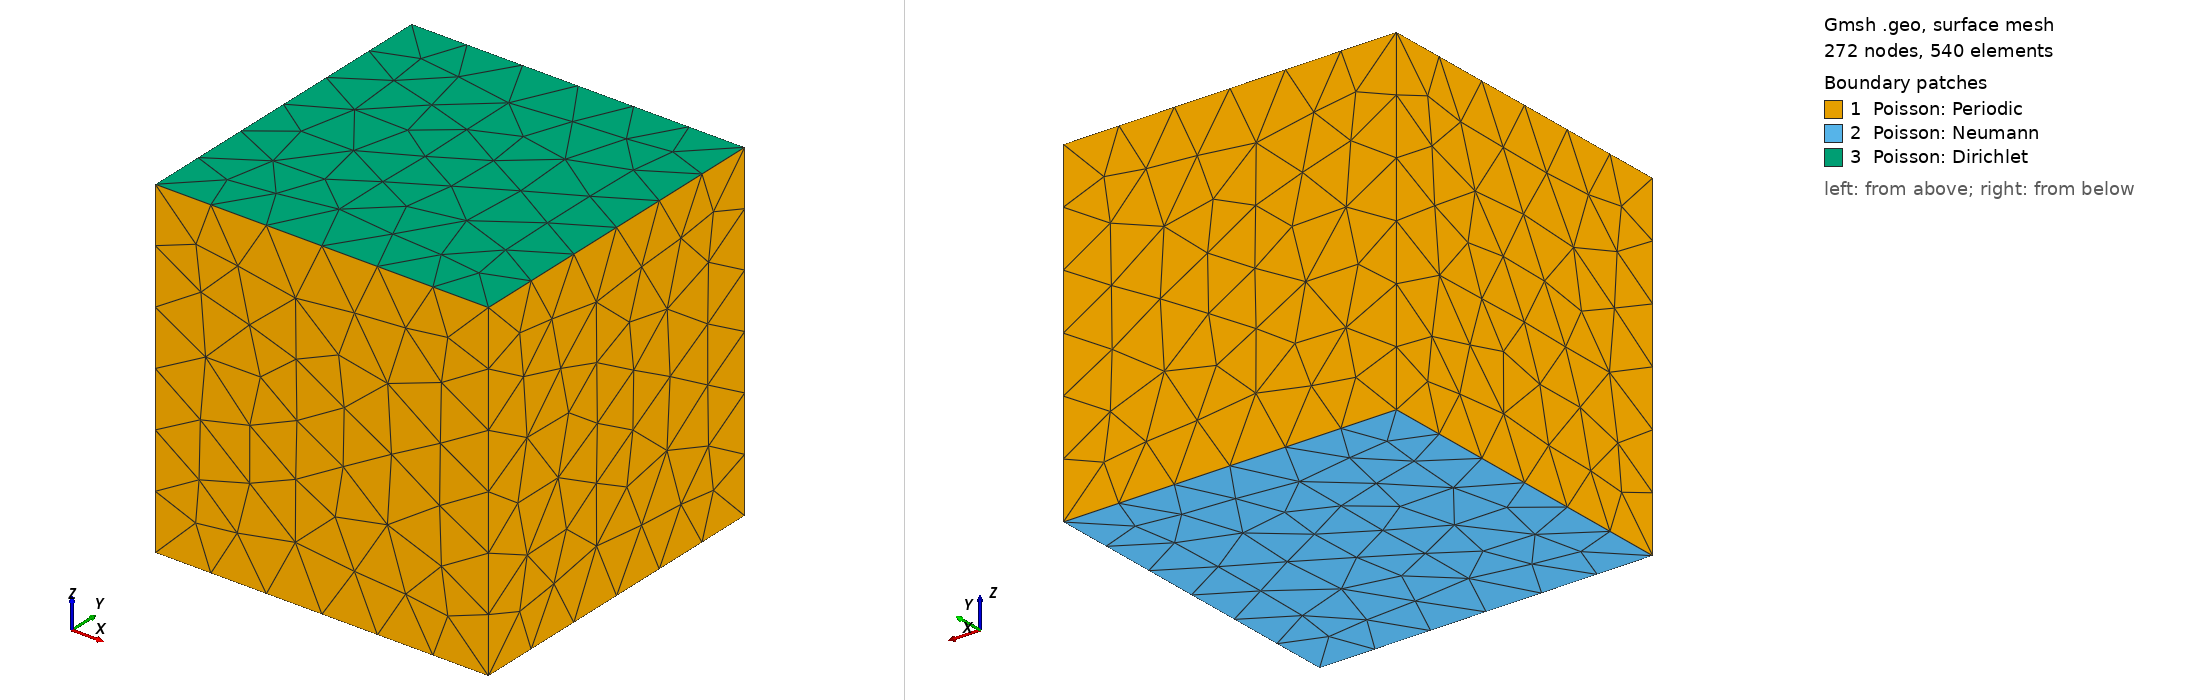

Gmsh geometry script, surface-meshed: 272 nodes, 540 surface elements. Boundary patches (legend numbers): 1 Poisson: Periodic, 2 Poisson: Neumann, 3 Poisson: Dirichlet. Left view from above one corner, right view from below the opposite corner. Legend entries are the model's physical surfaces. The drawing asked Gmsh for element sizes between 1% and 20% of the model's largest extent; the script's own settings can give other sizes.

=== test_mesh.geo (drawn) ===
// Gmsh project created on Thu Feb 16 18:31:53 2023
SetFactory("OpenCASCADE");
//+
Box(1) = {0, 0, 0, 1, 1, 1};
//+
Physical Volume("Volume", 13) = {1};
//+
Physical Surface("Boundary: Periodic A", 14) = {1, 2};
//+
Physical Surface("Boundary: Periodic B", 16) = {4, 3};
//+
Physical Surface("Boundary: Dirichlet", 17) = {6, 5};
//+
Physical Surface("Poisson: Dirichlet", 18) = {6};
//+
Physical Surface("Poisson: Neumann", 19) = {5};
//+
Physical Surface("Poisson: Periodic", 20) = {1, 4, 2, 3};//+
Physical Surface("Boundary: Periodic C", 18) += {3, 2};
